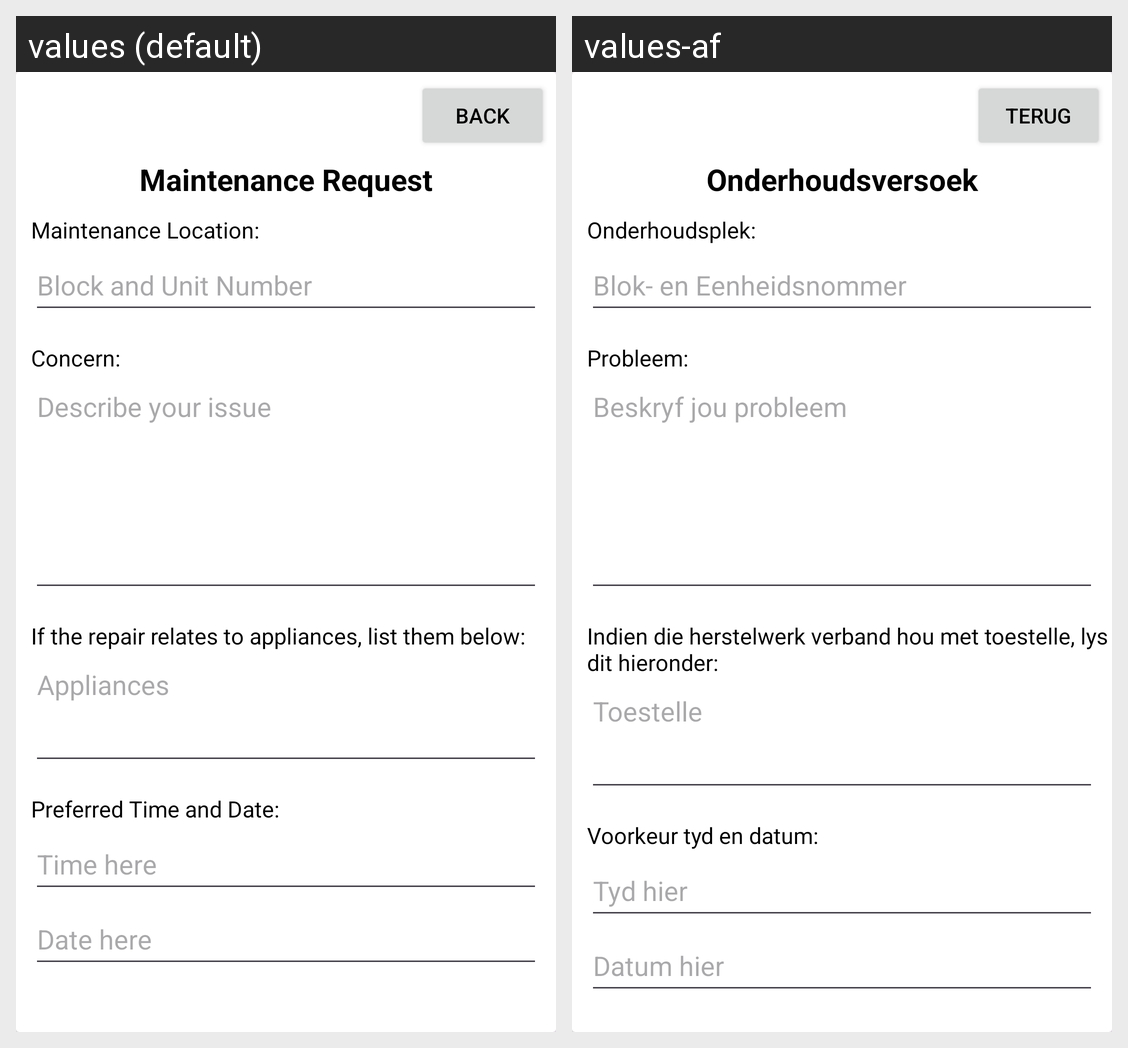

The same Android screen rendered under two of its app's locales, left to right. List the strings drawn on it with the default value and each locale's translation.
Android screen res/layout/tenant_fragment_maintenance.xml rendered under 2 locales, left to right: values (default), values-af. Device: Nexus 5 (rendered at 1080×1920; each locale shown at half size, 540×960, under a caption strip naming it); theme Theme.INSY7315_POE_P1_V1.
Strings drawn on this screen, with the default value and each locale's value (text and hints the layout hard-codes, and strings that could not be matched under every locale, appear in the picture but are not listed):

btn_back
  values: Back
  values-af: Terug

maintenance_request_title
  values: Maintenance Request
  values-af: Onderhoudsversoek

maintenance_location_label
  values: Maintenance Location:
  values-af: Onderhoudsplek:

hint_block_unit_number
  values: Block and Unit Number
  values-af: Blok- en Eenheidsnommer

concern_label
  values: Concern:
  values-af: Probleem:

hint_concern
  values: Describe your issue
  values-af: Beskryf jou probleem

appliances_label
  values: If the repair relates to appliances, list them below:
  values-af: Indien die herstelwerk verband hou met toestelle, lys dit hieronder:

hint_appliances
  values: Appliances
  values-af: Toestelle

preferred_time_date_label
  values: Preferred Time and Date:
  values-af: Voorkeur tyd en datum:

hint_time
  values: Time here
  values-af: Tyd hier

hint_date
  values: Date here
  values-af: Datum hier
